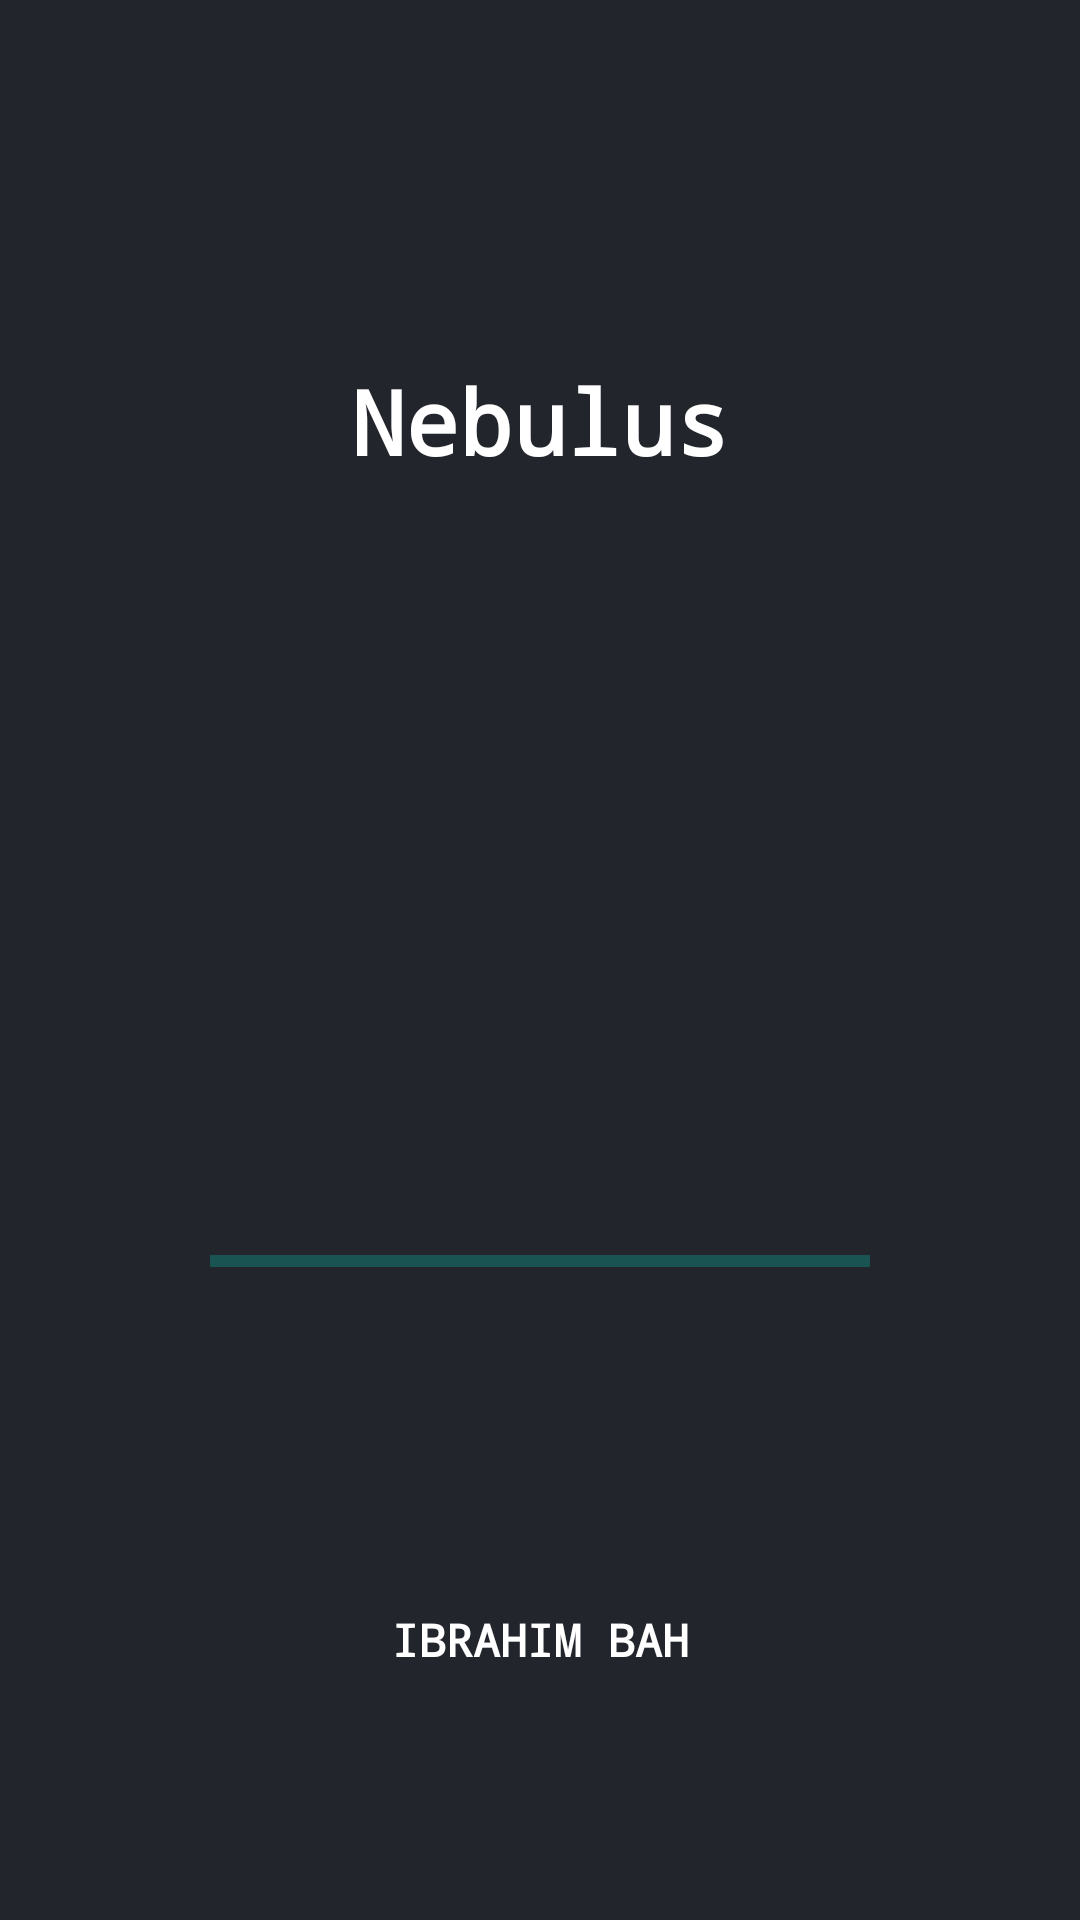

This screen was rendered from an Android layout file. Write that file and the resources it references.
<!-- AndroidManifest.xml: application theme Theme.LoQui -->
<!-- res/layout/activity_splash.xml -->
<?xml version="1.0" encoding="utf-8"?>
<LinearLayout xmlns:android="http://schemas.android.com/apk/res/android"
xmlns:app="http://schemas.android.com/apk/res-auto"
xmlns:tools="http://schemas.android.com/tools"
android:layout_width="match_parent"
android:layout_height="match_parent"
android:orientation="vertical"
    android:background="@color/header"

tools:context=".SplashActivity">

<TextView

    android:layout_width="wrap_content"
    android:layout_height="wrap_content"
    android:layout_marginTop="120dp"
    android:layout_marginBottom="50dp"
    android:text="Nebulus"
    android:typeface="monospace"
    android:textColor="@android:color/white"
    android:layout_gravity="center_horizontal"
    android:textSize="30sp"
    android:textStyle="bold"
    />

<ImageView

    android:layout_width="match_parent"
    android:layout_height="180dp"
    android:src="@drawable/message"
    android:scaleType="centerCrop"
    android:padding="180dp"
    app:tint="@color/white"
    android:layout_marginTop="10dp"
    />

<ProgressBar
    android:id="@+id/power"
    android:layout_width="220dp"
    android:layout_height="20dp"
    android:layout_gravity="center_horizontal"
    style="?android:attr/progressBarStyleHorizontal"
    android:max="100"
    android:indeterminate="true"
    android:progress="0"
    android:layout_marginTop="10dp"
    />

<TextView
    android:layout_width="match_parent"
    android:layout_height="wrap_content"
    android:layout_below="@+id/power"
    android:gravity="center_horizontal"
    android:padding="6dp"
    android:text="IBRAHIM BAH"
    android:textColor="@android:color/white"
    android:textSize="15sp"
    android:typeface="monospace"
    android:textStyle="bold"
    android:layout_marginTop="100dp"/>

</LinearLayout>
<!-- resources referenced by this layout -->
<resources>
  <color name="header">#22252C</color>
  <color name="white">#FFFFFFFF</color>
  <style name="Theme.LoQui" parent="Base.Theme.LoQui" />
  <style name="Base.Theme.LoQui" parent="Theme.Material3.DayNight">
          
          
          <item name="colorPrimary">@color/header</item>
          <item name="colorPrimaryVariant">@color/header</item>
          <item name="colorOnPrimary">@color/white</item>
          
          <item name="colorSecondary">@color/teal_200</item>
          <item name="colorSecondaryVariant">@color/teal_700</item>
          <item name="colorOnSecondary">@color/black</item>
          
          <item name="android:statusBarColor" tools:targetApi="l">?attr/colorPrimaryVariant</item>
          
          
      </style>
  <color name="teal_200">#FF03DAC5</color>
  <color name="teal_700">#FF018786</color>
  <color name="black">#FF000000</color>
</resources>
